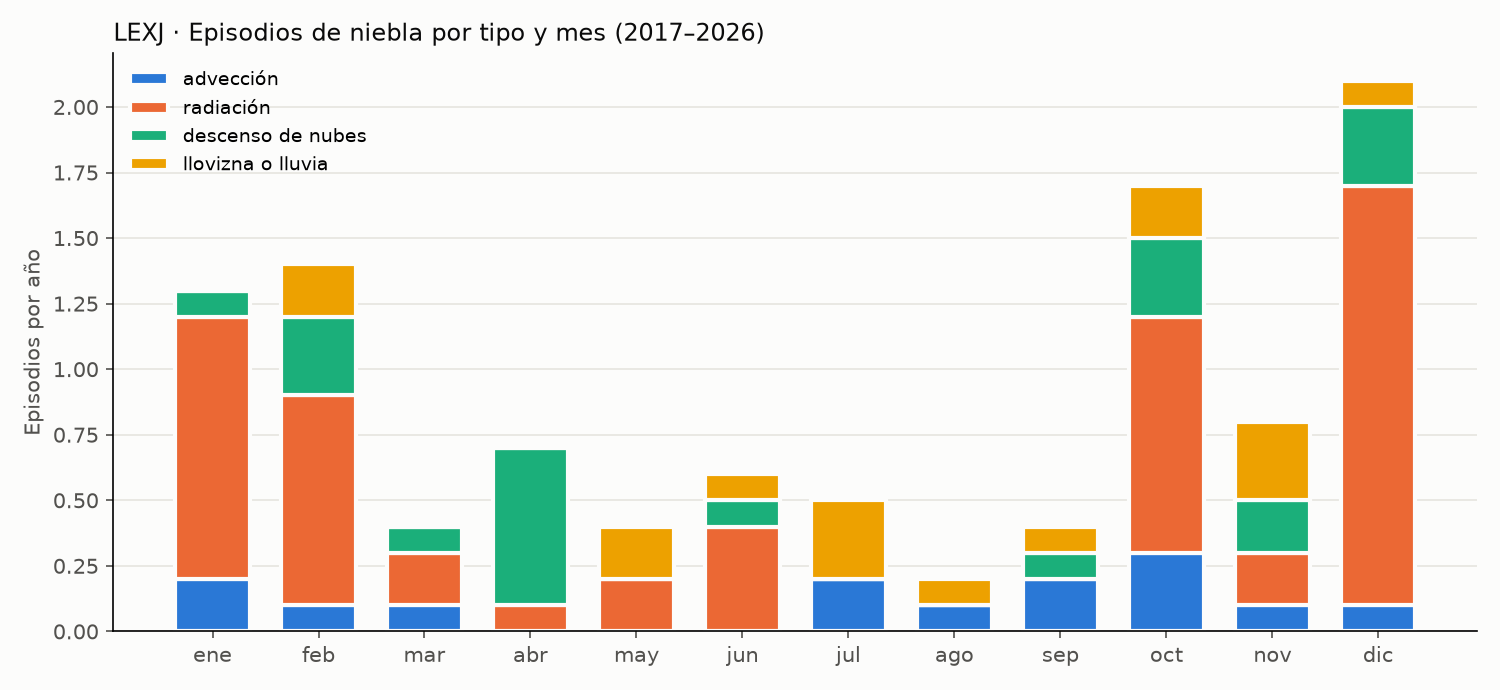

The table this chart was drawn from, first rows:
tipo, episodios_por_anio, duracion_mediana_h, duracion_p90_h, vis_min_mediana_m
advección, 1.4, 2.5, 7.0, 325.0
radiación, 5.4, 2.0, 5.0, 400.0
descenso de nubes, 2.1, 4.0, 10.0, 200.0
llovizna o lluvia, 1.6, 1.0, 2.5, 800.0
